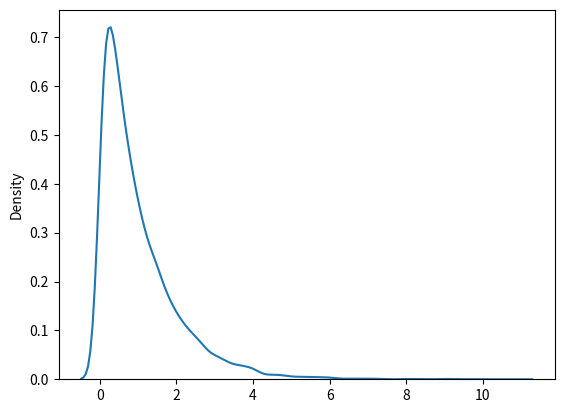

Source code (Python):
from numpy import random
x = random.exponential(scale=2, size=(2, 3))
print(x)


from numpy import random
import matplotlib.pyplot as plt
import seaborn as sns
sns.distplot(random.exponential(size=10000), hist=False)
plt.show()
